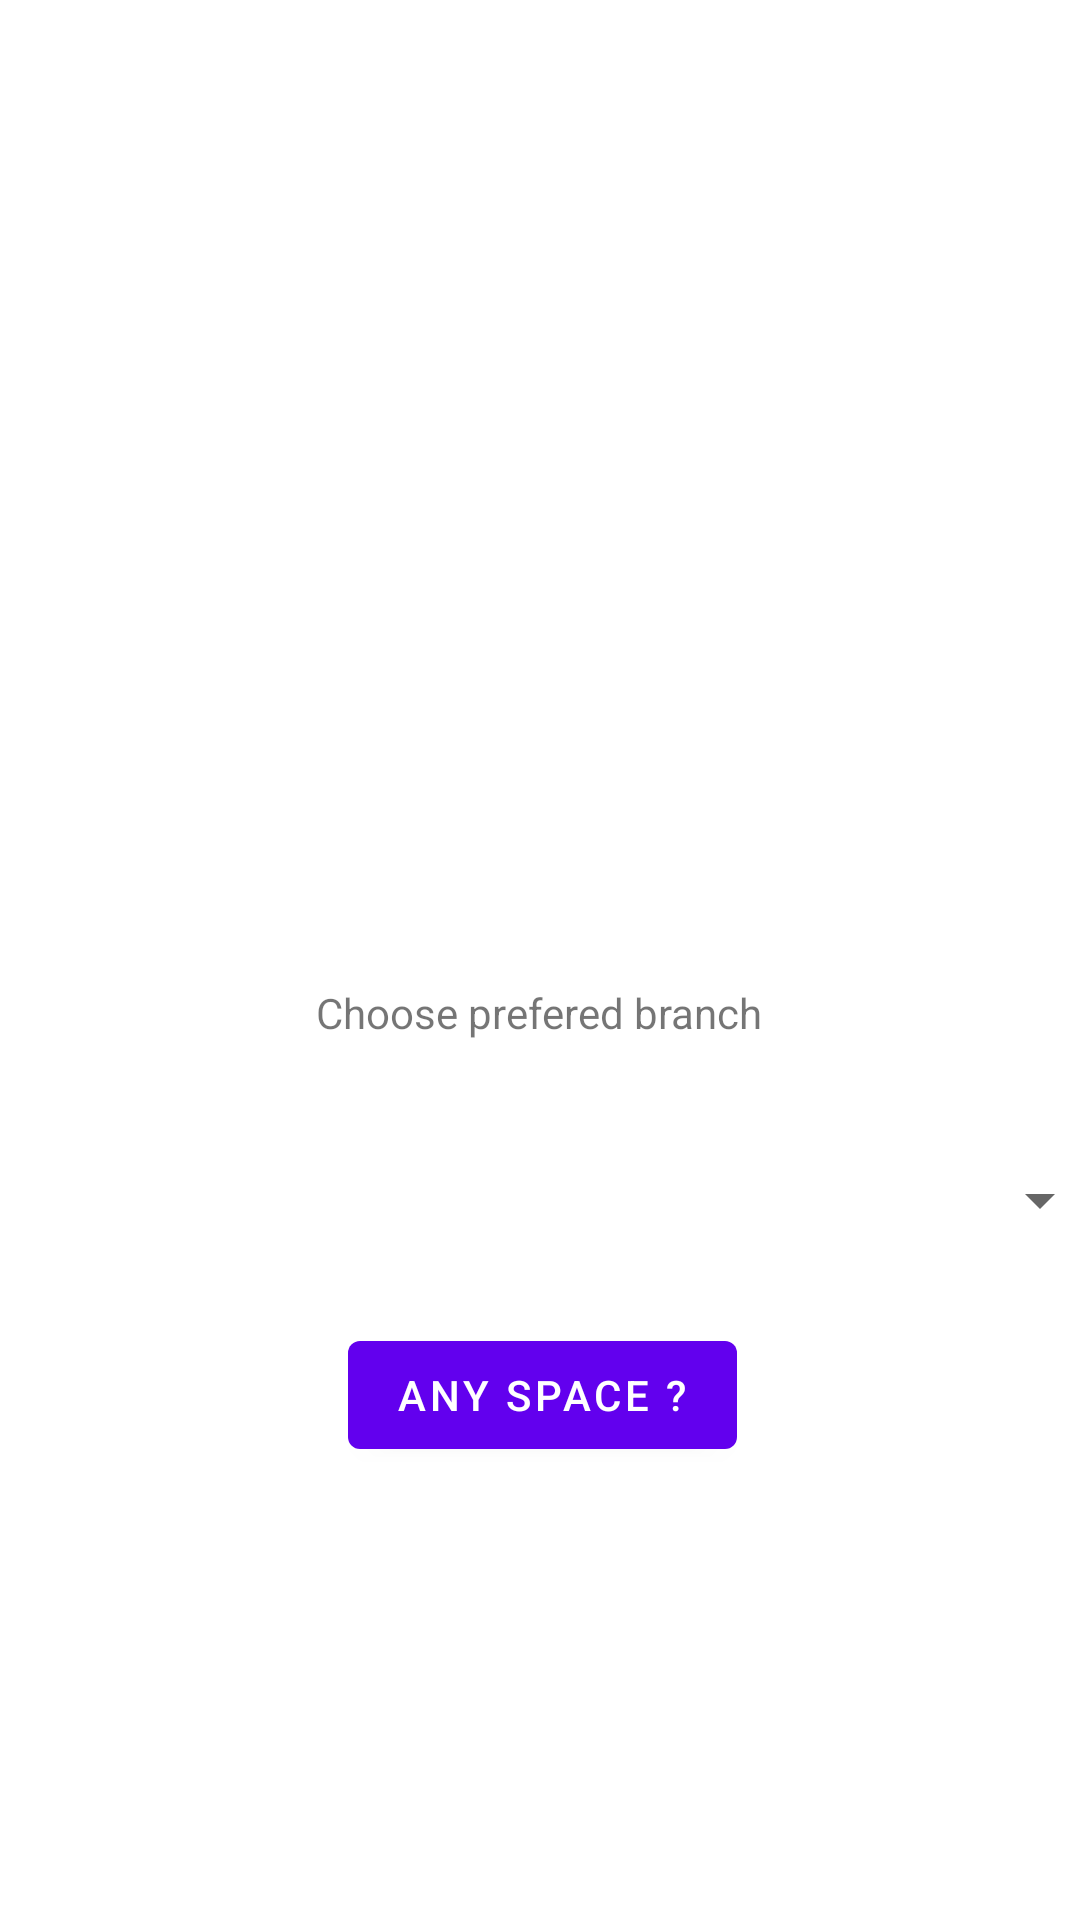

The Android layout XML behind this screen, and the referenced resources:
<!-- AndroidManifest.xml: application theme Theme.PackingLot -->
<!-- res/layout/activity_main.xml -->
<?xml version="1.0" encoding="utf-8"?>
<androidx.constraintlayout.widget.ConstraintLayout xmlns:android="http://schemas.android.com/apk/res/android"
    xmlns:app="http://schemas.android.com/apk/res-auto"
    xmlns:tools="http://schemas.android.com/tools"
    android:layout_width="match_parent"
    android:layout_height="match_parent"
    tools:context=".MainActivity">

    <Spinner
        android:id="@+id/spinner"
        android:layout_width="369dp"
        android:layout_height="58dp"
        android:layout_marginTop="24dp"
        app:layout_constraintEnd_toEndOf="@+id/textView"
        app:layout_constraintHorizontal_bias="0.472"
        app:layout_constraintStart_toStartOf="@+id/textView"
        app:layout_constraintTop_toBottomOf="@+id/textView" />

    <TextView
        android:id="@+id/textView"
        android:layout_width="wrap_content"
        android:layout_height="wrap_content"
        android:layout_marginTop="328dp"
        android:text="Choose prefered branch"
        app:layout_constraintEnd_toEndOf="parent"
        app:layout_constraintHorizontal_bias="0.498"
        app:layout_constraintStart_toStartOf="parent"
        app:layout_constraintTop_toTopOf="parent" />

    <Button
        android:id="@+id/btnSearchSpace"
        android:layout_width="wrap_content"
        android:layout_height="wrap_content"
        android:layout_marginTop="12dp"
        android:text="Any Space ?"
        app:layout_constraintEnd_toEndOf="@+id/spinner"
        app:layout_constraintHorizontal_bias="0.478"
        app:layout_constraintStart_toStartOf="@+id/spinner"
        app:layout_constraintTop_toBottomOf="@+id/spinner" />

</androidx.constraintlayout.widget.ConstraintLayout>
<!-- resources referenced by this layout -->
<resources>
  <style name="Theme.PackingLot" parent="Theme.MaterialComponents.DayNight.DarkActionBar">
          
          <item name="colorPrimary">@color/purple_500</item>
          <item name="colorPrimaryVariant">@color/purple_700</item>
          <item name="colorOnPrimary">@color/white</item>
          
          <item name="colorSecondary">@color/teal_200</item>
          <item name="colorSecondaryVariant">@color/teal_700</item>
          <item name="colorOnSecondary">@color/black</item>
          
          <item name="android:statusBarColor" tools:targetApi="l">?attr/colorPrimaryVariant</item>
          
      </style>
  <!-- not gathered from this repository: default colours our renderer supplied (Android Studio template values) -->
  <color name="purple_500">#FF6200EE</color>
  <color name="purple_700">#FF3700B3</color>
  <color name="teal_200">#FF03DAC5</color>
  <color name="teal_700">#FF018786</color>
  <color name="black">#FF000000</color>
  <color name="white">#FFFFFFFF</color>
</resources>
